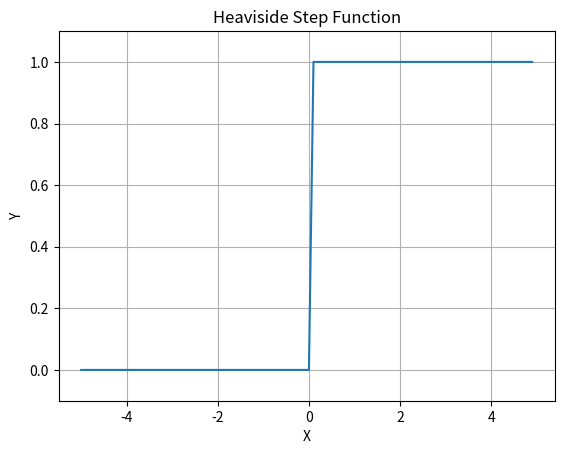

Recreate this plot in Python.
# -*- coding: utf-8 -*-
"""
Created on Thu Mar 26 19:38:40 2026

@author: lcarr
"""

import matplotlib.pyplot as plt
import numpy as np

def step_function(x):
    return np.array(x>0, dtype=int)
    
x = np.arange(-5.0, 5.0, 0.1)

y = step_function(x)

plt.plot(x, y)

plt.title("Heaviside Step Function")
plt.xlabel("X")
plt.ylabel("Y")
plt.ylim(-0.1, 1.1) # y축의 범위 지정
plt.grid()

plt.show()
